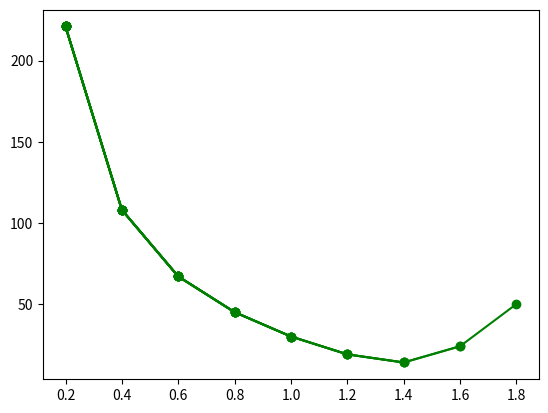

This chart was generated by the following Python code:
from math import sqrt
from matplotlib import pyplot as plt

d = 2
q = -2.57
eps = 1e-4

w_min = 0.2
w_max = 2
h = 0.2

A = [[q, 1, 0, 0, 0],
    [1, -2, 1, 0, 0],
    [0, 1, -2, 1, 0],
    [0, 0, 1, -2, 1],
    [0, 0, 0, 1, q]]
    
b = [0, d, d, d, 0]

def main():
  n = len(A)
  w = w_min
  
  w_array = []
  iteration_array = []
  
  while w < w_max:
    print(w)
    stop = False
    x_curr = [0 for _ in range(n)]
    iteration = 0
    while not stop:
      x_prev = [x for x in x_curr]
      for i in range(n):
        sum1 = sum(-A[i][j] / A[i][i] * x_curr[j] for j in range(i))
        sum2 = sum(-A[i][j] / A[i][i] * x_prev[j] for j in range(i+1, n))
        c = b[i] / A[i][i]
        x = sum1 + sum2 + c
        x_new = w * x + (1 - w) * x_prev[i]
        x_curr[i] = x_new
          
      error = sqrt(sum((x_curr[i] - x_prev[i]) ** 2 for i in range(n)))
      stop = error <= eps
      iteration += 1
    
    w_array.append(w)
    iteration_array.append(iteration)
    plt.plot(w_array, iteration_array, color='green', marker='o', linestyle='solid')
    
    w = round(w + h, 2)
    
  print(x_curr)
  plt.show()

if __name__ == '__main__':
	main()